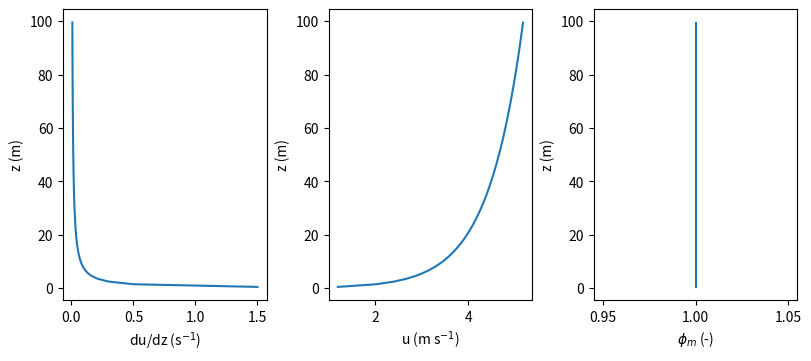

Write the Python code that produced this figure.
import matplotlib.pyplot as plt
import numpy as np

kappa = 0.4
dz = 1
L = 100

z = np.arange(dz/2, L, dz)

def make_lotw(z, ustar, z0):
    dudz = ustar / (kappa * z)
    u = ustar / kappa * np.log(z / z0)

    return dudz, u

ustar = 0.3; z0 = 0.1
dudz, u = make_lotw(z, ustar, z0)

plt.figure(figsize=(8,3.5), constrained_layout=True)
plt.subplot(131)
plt.plot(dudz, z)
plt.xlabel('du/dz (s$^{-1}$)')
plt.ylabel('z (m)')
plt.subplot(132)
plt.plot(u, z)
plt.xlabel('u (m s$^{-1}$)')
plt.ylabel('z (m)')
plt.subplot(133)
plt.plot(kappa*z/ustar*dudz, z)
plt.xlabel('$\phi_m$ (-)')
plt.ylabel('z (m)')
plt.savefig('lotw.png', dpi=300)
plt.show()
